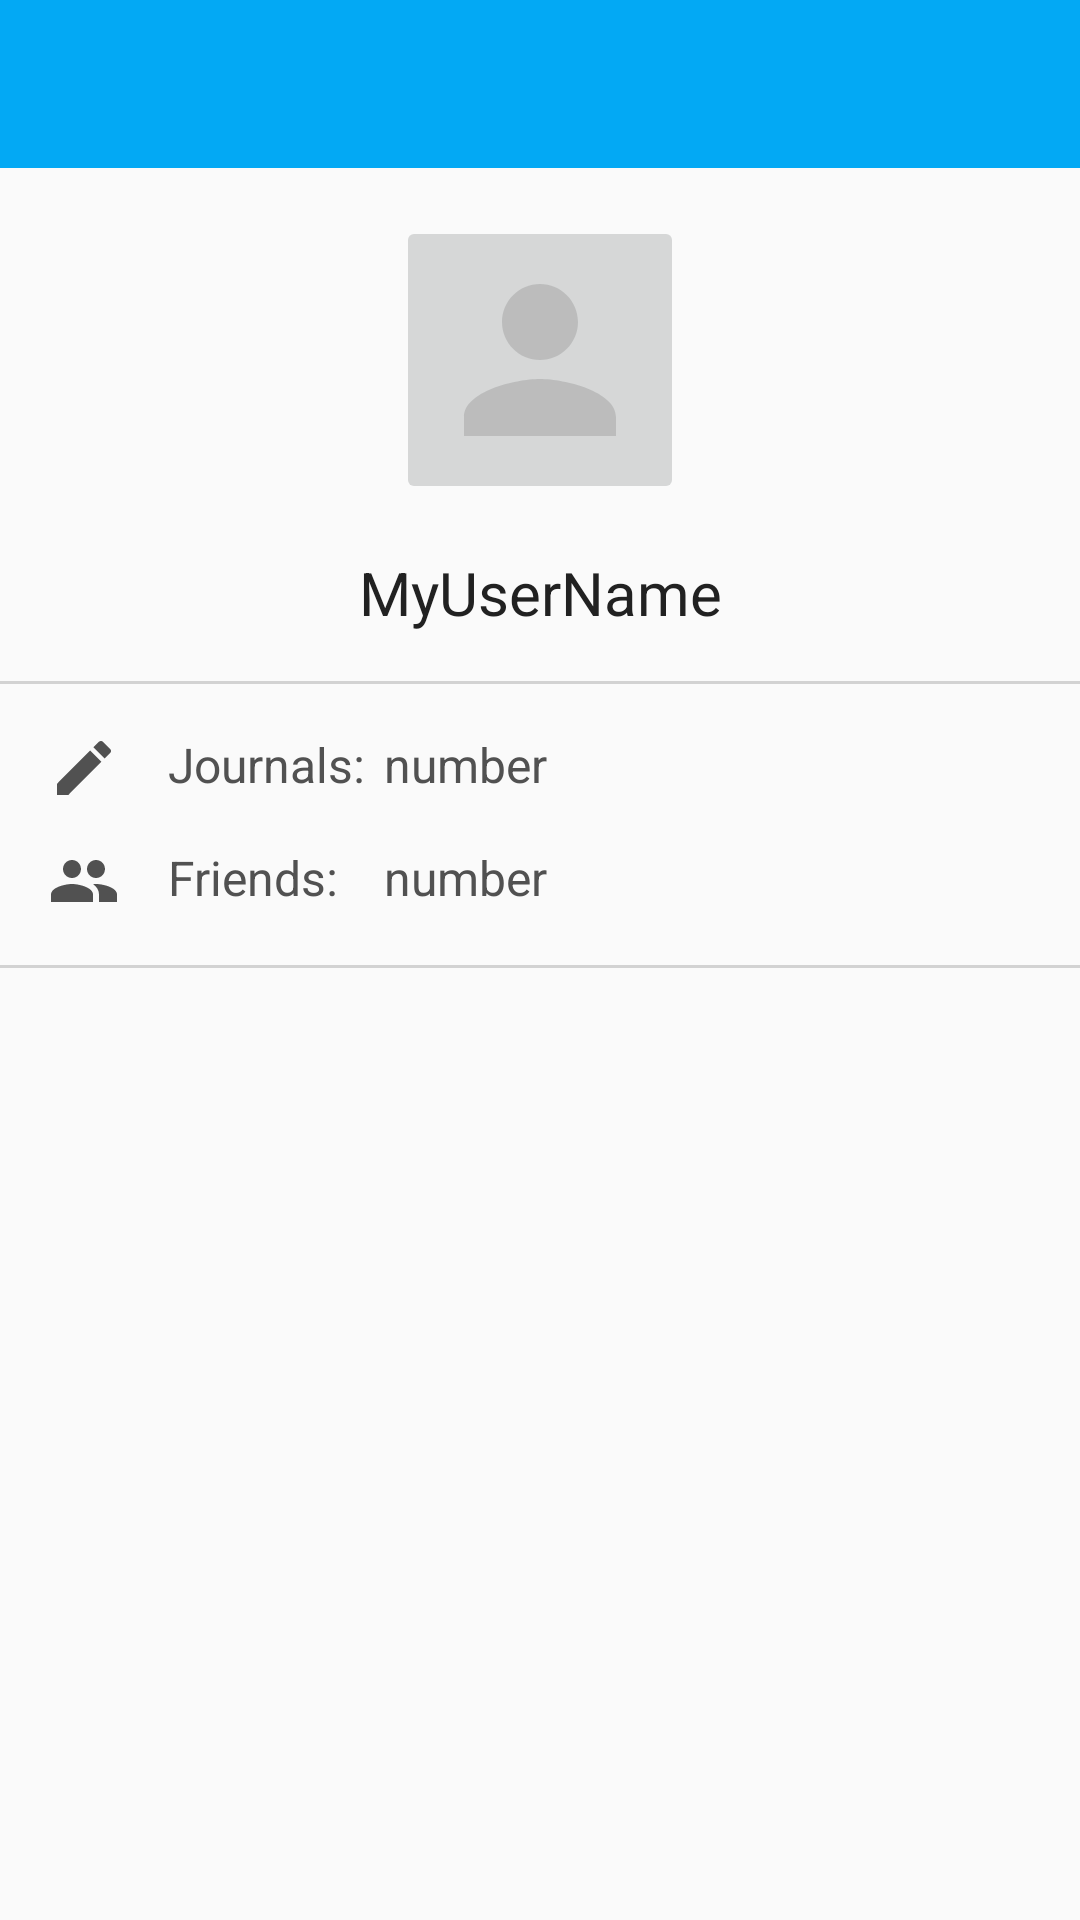

The Android layout XML behind this screen, and the referenced resources:
<!-- AndroidManifest.xml: application theme AppTheme -->
<!-- res/layout/activity_my_profile.xml -->
<?xml version="1.0" encoding="utf-8"?>
<LinearLayout xmlns:android="http://schemas.android.com/apk/res/android"
    xmlns:app="http://schemas.android.com/apk/res-auto"
    xmlns:tools="http://schemas.android.com/tools"
    android:layout_width="match_parent"
    android:layout_height="match_parent"
    android:orientation="vertical"
    tools:context="com.example.jingyuan.footprints.MyProfileActivity">

    <android.support.design.widget.AppBarLayout
        android:id="@+id/appbar"
        android:layout_width="match_parent"
        android:layout_height="wrap_content">

        <android.support.v7.widget.Toolbar
            style="@style/AppTheme.ActionBar.Base"
            android:id="@+id/my_toolbar"
            android:layout_width="match_parent"
            android:layout_height="wrap_content"
            android:background="?attr/colorPrimary"
            android:minHeight="?attr/actionBarSize"
            app:layout_scrollFlags="scroll|enterAlways|snap"
            android:windowActionModeOverlay="true"
            android:elevation="4dp" />

    </android.support.design.widget.AppBarLayout>

    <ImageButton
        android:id="@+id/imageButton_profile"
        android:src="@drawable/ic_person_black_24dp"
        android:scaleType="centerCrop"
        android:layout_gravity="center"
        android:layout_marginTop="@dimen/activity_vertical_margin"
        android:layout_marginBottom="@dimen/activity_vertical_margin"
        android:layout_width="96dp"
        android:layout_height="96dp" />


    <android.support.constraint.ConstraintLayout
        android:orientation="horizontal"
        android:layout_width="match_parent"
        android:layout_height="wrap_content">

        <TextView
            android:id="@+id/textView_username"
            style="@style/ListFont.Title"
            android:layout_width="wrap_content"
            android:layout_height="wrap_content"
            android:layout_marginBottom="0dp"
            android:layout_marginEnd="8dp"
            android:layout_marginStart="8dp"
            android:layout_marginTop="0dp"
            android:background="@android:color/transparent"
            android:gravity="center"
            android:text="MyUserName"
            android:textAlignment="center"
            app:layout_constraintBottom_toBottomOf="parent"
            app:layout_constraintEnd_toEndOf="parent"
            app:layout_constraintStart_toStartOf="parent"
            app:layout_constraintTop_toTopOf="parent" />

        
            
            
            
            
            
            
            
            
            
            
            
            
            
            

        
            
            
            
            
            
            
            
            
            
            
            
            
            
            

    </android.support.constraint.ConstraintLayout>


    <View
        android:layout_marginTop="@dimen/activity_vertical_margin"
        android:layout_marginBottom="@dimen/activity_vertical_margin"
        android:layout_width="fill_parent"
        android:layout_height="1dip"
        android:background="@color/light_grey" />

    <LinearLayout
        android:orientation="horizontal"
        android:layout_marginLeft="@dimen/activity_horizontal_margin"
        android:layout_marginRight="@dimen/activity_horizontal_margin"
        android:layout_width="match_parent"
        android:layout_height="wrap_content">

        <ImageView
            android:src="@drawable/ic_mode_edit_black_24dp"
            android:layout_marginRight="@dimen/activity_horizontal_margin"
            android:layout_width="wrap_content"
            android:layout_height="wrap_content" />

        <TextView
            style="@style/ListFont.subTitle"
            android:text="Journals: "
            android:layout_marginBottom="@dimen/activity_vertical_margin"
            android:layout_width="72dp"
            android:layout_height="wrap_content" />

        <TextView
            style="@style/ListFont.subTitle"
            android:id="@+id/textView_num_journals"
            android:text="number"
            android:layout_marginBottom="@dimen/activity_vertical_margin"
            android:layout_width="wrap_content"
            android:layout_height="wrap_content" />
    </LinearLayout>

    <LinearLayout
        android:orientation="horizontal"
        android:layout_marginLeft="@dimen/activity_horizontal_margin"
        android:layout_marginRight="@dimen/activity_horizontal_margin"
        android:layout_width="match_parent"
        android:layout_height="wrap_content">

        <ImageView
            android:src="@drawable/ic_people_black_24dp"
            android:layout_marginRight="@dimen/activity_horizontal_margin"
            android:layout_width="wrap_content"
            android:layout_height="wrap_content" />

        <TextView
            style="@style/ListFont.subTitle"
            android:text="Friends: "
            android:layout_width="72dp"
            android:layout_height="wrap_content" />

        <TextView
            style="@style/ListFont.subTitle"
            android:id="@+id/textView_num_friends"
            android:text="number"
            android:layout_width="wrap_content"
            android:layout_height="wrap_content" />
    </LinearLayout>

    <View
        android:layout_marginTop="@dimen/activity_vertical_margin"
        android:layout_width="fill_parent"
        android:layout_height="1dip"
        android:background="@color/light_grey" />

    <ListView
        android:id="@+id/listView_journals"
        android:layout_margin="@dimen/activity_horizontal_margin"
        android:layout_width="match_parent"
        android:layout_height="match_parent"></ListView>



</LinearLayout>
<!-- resources referenced by this layout -->
<resources>
  <color name="colorPrimary">#03A9F4</color>
  <color name="light_grey">#D2D2D2</color>
  <dimen name="activity_horizontal_margin">16dp</dimen>
  <dimen name="activity_vertical_margin">16dp</dimen>
  <!-- drawable ic_mode_edit_black_24dp (drawable) -->
  <vector xmlns:android="http://schemas.android.com/apk/res/android"
          android:width="24dp"
          android:height="24dp"
          android:viewportWidth="24.0"
          android:viewportHeight="24.0">
      <path
          android:fillColor="@color/colorFontContent"
          android:pathData="M3,17.25V21h3.75L17.81,9.94l-3.75,-3.75L3,17.25zM20.71,7.04c0.39,-0.39 0.39,-1.02 0,-1.41l-2.34,-2.34c-0.39,-0.39 -1.02,-0.39 -1.41,0l-1.83,1.83 3.75,3.75 1.83,-1.83z"/>
  </vector>
  <!-- drawable ic_people_black_24dp (drawable) -->
  <vector xmlns:android="http://schemas.android.com/apk/res/android"
      android:width="24dp"
      android:height="24dp"
      android:viewportHeight="24.0"
      android:viewportWidth="24.0">
      <path
          android:fillColor="@color/colorFontContent"
          android:pathData="M16 11c1.66 0 2.99-1.34 2.99-3S17.66 5 16 5c-1.66 0-3 1.34-3 3s1.34 3 3 3zm-8 0c1.66 0 2.99-1.34 2.99-3S9.66 5 8 5C6.34 5 5 6.34 5 8s1.34 3 3 3zm0 2c-2.33 0-7 1.17-7 3.5V19h14v-2.5c0-2.33-4.67-3.5-7-3.5zm8 0c-.29 0-.62.02-.97.05 1.16.84 1.97 1.97 1.97 3.45V19h6v-2.5c0-2.33-4.67-3.5-7-3.5z" />
  </vector>
  <!-- drawable ic_person_black_24dp (drawable) -->
  <vector xmlns:android="http://schemas.android.com/apk/res/android"
          android:width="24dp"
          android:height="24dp"
          android:viewportWidth="24.0"
          android:viewportHeight="24.0">
      <path
          android:fillColor="#1F000000"
          android:pathData="M12,12c2.21,0 4,-1.79 4,-4s-1.79,-4 -4,-4 -4,1.79 -4,4 1.79,4 4,4zM12,14c-2.67,0 -8,1.34 -8,4v2h16v-2c0,-2.66 -5.33,-4 -8,-4z"/>
  </vector>
  <style name="AppTheme.ActionBar.Base" parent="">
          <item name="popupTheme">@style/ThemeOverlay.AppCompat.Dark.ActionBar</item>
          <item name="theme">@style/ThemeOverlay.AppCompat.Dark</item>
      </style>
  <style name="ListFont.Title">
          <item name="android:textSize">@dimen/text_size_title</item>
          <item name="android:textColor">@color/colorFontTitle</item>
      </style>
  <style name="ListFont.subTitle">
          <item name="android:textSize">@dimen/text_size_subtitle</item>
          <item name="android:textColor">@color/colorFontContent</item>
      </style>
  <style name="AppTheme" parent="Theme.AppCompat.Light.NoActionBar">
          
          <item name="colorPrimary">@color/colorPrimary</item>
          <item name="colorPrimaryDark">@color/colorPrimaryDark</item>
          <item name="colorAccent">@color/colorAccent</item>
          <item name="android:navigationBarColor">@color/colorPrimaryDark</item>
          
      </style>
  <color name="colorFontContent">#515151</color>
  <dimen name="text_size_title">20sp</dimen>
  <color name="colorFontTitle">#212121</color>
  <dimen name="text_size_subtitle">16sp</dimen>
  <color name="colorPrimaryDark">#039be5</color>
  <color name="colorAccent">#E91E63</color>
</resources>
